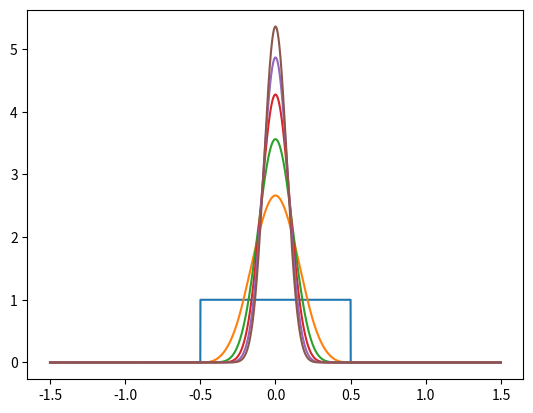

The script that saved this image:
import numpy as np
import scipy as scp
import matplotlib.pyplot as plt
from matplotlib.backends.backend_pdf import PdfPages

dgray = '#0f0f0f'  # цвета фона и графиков
dplot = '#96e6ff'


def setaxes(a, ttl, xl, yl):
    a.set(xlabel=xl, ylabel=yl, facecolor=dgray)  # заголовок, подписи осей, цвет внутри рамок
    a.set_title(ttl, color='w')
    a.set_ylim(bottom=0)  # фиксированный низ оси y — на нуле

    a.spines['bottom'].set_color(dgray)  # цвета рамок графика
    a.spines['left'].set_color(dgray)
    a.spines['right'].set_color(dgray)
    a.spines['top'].set_color(dgray)

    a.xaxis.label.set_color('white')  # цвета штрихов на осях и подписей
    a.yaxis.label.set_color('white')
    a.tick_params(axis='x', colors='white')
    a.tick_params(axis='y', colors='white')


def unitalize(arr: np.ndarray) -> np.ndarray:  # сделать массив с суммой эл-тов = 1
    npsum = np.sum(arr)
    return arr / npsum / dx


sampleSemilength = 3000
kernelSemilength = 1000
dx = 1 / 2000  # вес одного элемента массива

func = np.zeros(2 * sampleSemilength - 1, dtype=float)

for i in range(kernelSemilength):
    func[sampleSemilength - 1 - i] = 1
    func[sampleSemilength - 1 + i] = 1

func = unitalize(func)

kernel = np.full(2 * kernelSemilength - 1, 1, dtype=float)

kernel = unitalize(kernel)

lbls = range(2 * sampleSemilength - 1)
lbls = [(x - sampleSemilength + 1) * dx for x in lbls]

plt.plot(lbls, func)

for i in [t+1 for t in range(15)]:
    st = 1
    while ((i + 1) * st / i <= sampleSemilength - 1):
        k = (i + 1) * st // i
        func[sampleSemilength - 1 + st] = func[sampleSemilength - 1 + k]
        func[sampleSemilength - 1 - st] = func[sampleSemilength - 1 - k]
        st += 1
    while (st <= sampleSemilength - 1):
        func[sampleSemilength - 1 + st] = 0
        func[sampleSemilength - 1 - st] = 0
        st += 1
    func = unitalize(func)

    st = 1
    while ((i + 1) * st / i <= kernelSemilength - 1):
        k = (i + 1) * st // i
        kernel[kernelSemilength - 1 + st] = kernel[kernelSemilength - 1 + k]
        kernel[kernelSemilength - 1 - st] = kernel[kernelSemilength - 1 - k]
        st += 1
    while (st <= kernelSemilength - 1):
        kernel[kernelSemilength - 1 + st] = 0
        kernel[kernelSemilength - 1 - st] = 0
        st += 1
    kernel = unitalize(kernel)

    func = scp.signal.fftconvolve(func, kernel) * dx
    func = func[kernelSemilength - 1:-1 * kernelSemilength + 1]
    if (i % 3 == 0):
        plt.plot(lbls, func)

plt.show()

# print(lbls)

# wavg = scp.signal.fftconvolve(days, kernel)


# outarray = [[0, days[6:], dplot, 'Заболеваемость: сырые данные'],
#             [1, wavg[6:-6], '#ebaf9b', 'Заболеваемость: недельное среднее'],
#             [2, samp[6:], '#73f587', 'Недельное среднее и тренд']]
#
# for s in outarray:
#     figure = plt.figure(facecolor=dgray, figsize=(8.2, 4.1))
#     axes = figure.subplots()
#
#     for k in range(s[0] + 1):
#         axes.plot(outarray[k][1], color=outarray[k][2])
#
#     setaxes(axes, s[3], 'дни', 'значения')
#
#     pdf = PdfPages("covid-%d.pdf" % (s[0]))
#     pdf.savefig(figure)
#     pdf.close()
